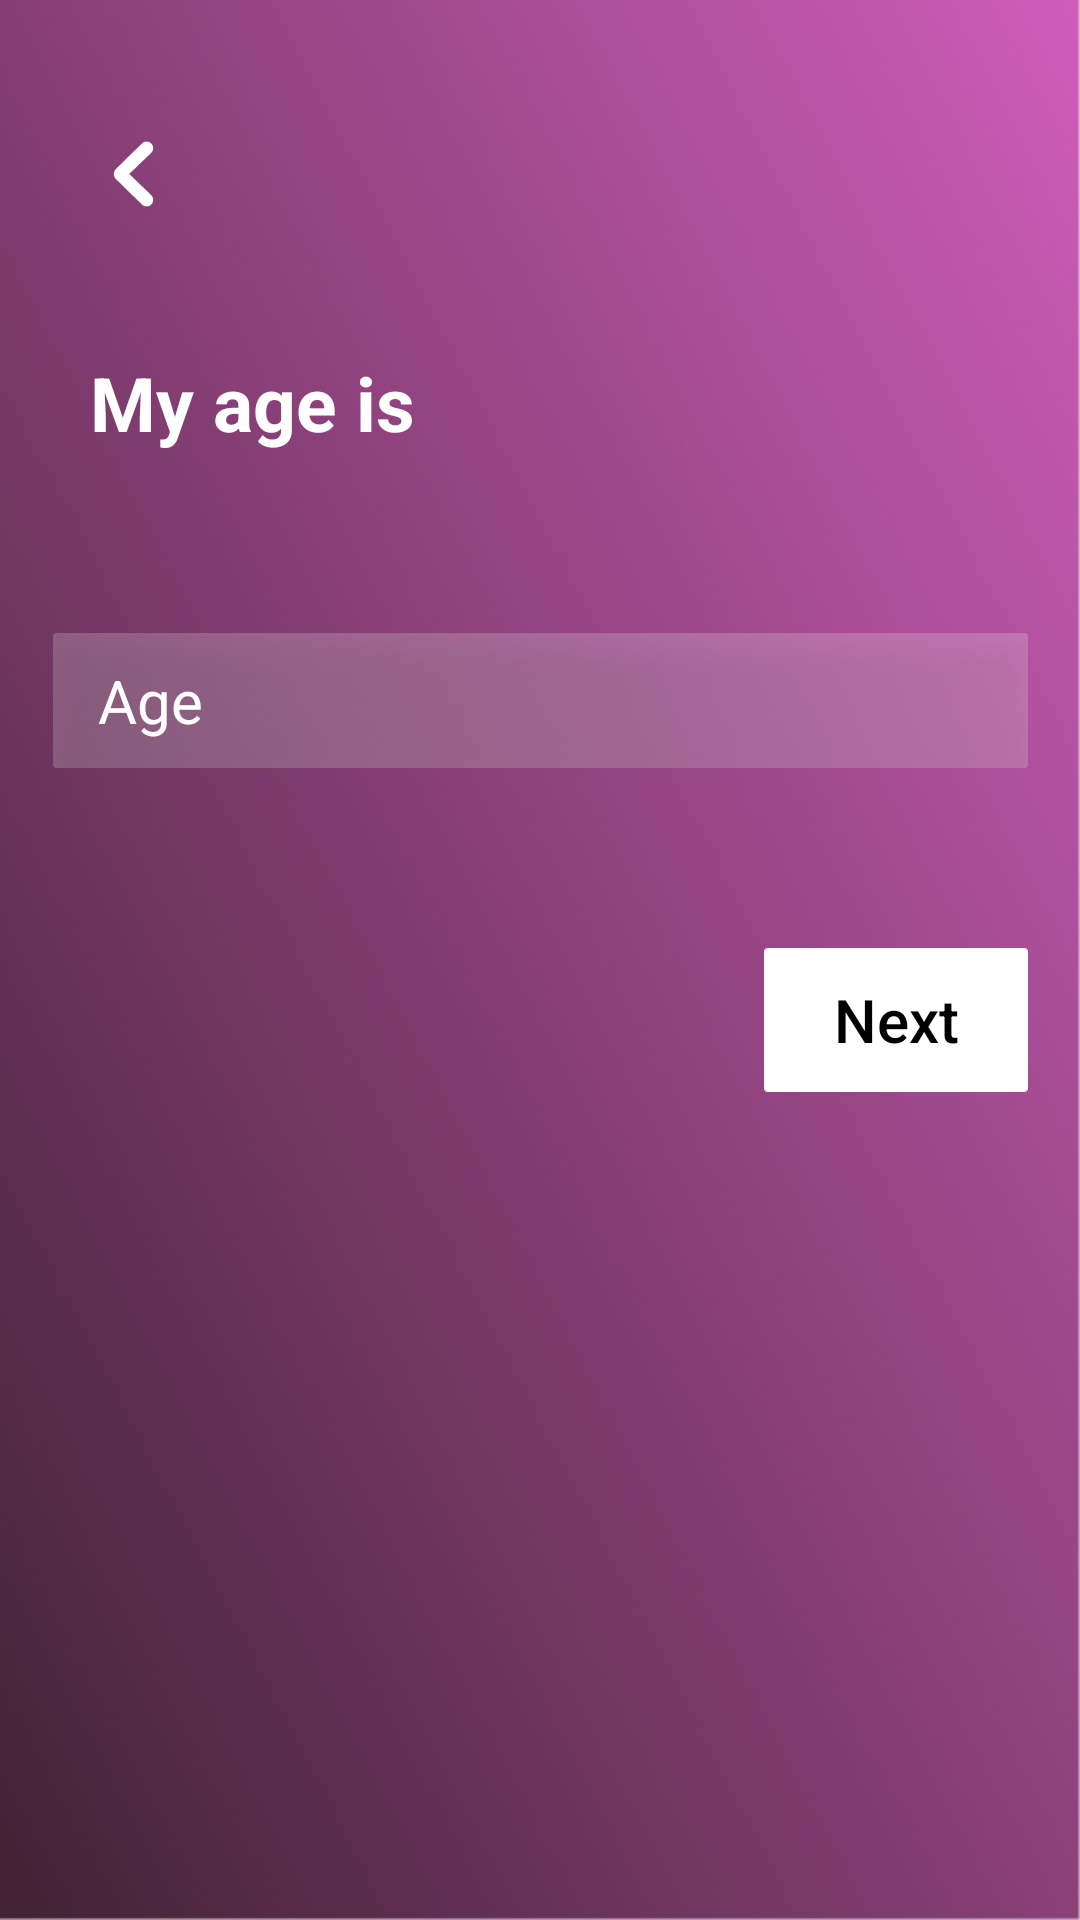

Here is an Android app screen rendered from its layout file. Give the layout XML and the strings, colors and styles it references.
<!-- AndroidManifest.xml: application theme AppTheme -->
<!-- res/layout/fragment_join_us_page_two.xml -->
<?xml version="1.0" encoding="utf-8"?>
<androidx.constraintlayout.widget.ConstraintLayout xmlns:android="http://schemas.android.com/apk/res/android"
    xmlns:tools="http://schemas.android.com/tools"
    android:layout_width="match_parent"
    android:layout_height="match_parent"
    xmlns:app="http://schemas.android.com/apk/res-auto"
    android:background="@drawable/background"
    tools:context=".ui.signup.FragmentJoinUsPageOne">


    <ImageButton
        android:id="@+id/back_btn"
        android:layout_width="wrap_content"
        android:layout_height="wrap_content"
        android:src="@drawable/back_button"
        android:background="@color/transparent"
        android:layout_marginLeft="30dp"
        android:layout_marginStart="30dp"
        app:layout_constraintVertical_bias="0.07"
        app:layout_constraintLeft_toLeftOf="parent"
        app:layout_constraintTop_toTopOf="parent"
        app:layout_constraintBottom_toBottomOf="parent"/>


    <TextView
        android:id="@+id/tv_description"
        android:layout_width="wrap_content"
        android:layout_height="wrap_content"
        android:text="@string/my_age_string"
        android:textSize="25sp"
        android:textStyle="bold"
        android:textColor="@color/white"
        android:layout_marginTop="40dp"
        app:layout_constraintTop_toBottomOf="@id/back_btn"
        app:layout_constraintLeft_toLeftOf="@id/back_btn"
        />

    <EditText
        android:id="@+id/txt_age"
        android:layout_width="wrap_content"
        android:layout_height="wrap_content"
        android:layout_marginTop="60dp"
        android:background="@drawable/editfield_bg"
        android:hint="Age"
        android:paddingStart="15dp"
        android:paddingLeft="15dp"
        android:layout_marginRight="30dp"
        android:layout_marginEnd="30dp"
        android:textAllCaps="false"
        android:textColor="@color/white"
        android:textColorHint="@color/white"
        android:textSize="20sp"
        app:layout_constraintRight_toRightOf="parent"
        app:layout_constraintLeft_toLeftOf="@id/tv_description"
        app:layout_constraintTop_toBottomOf="@id/tv_description" />

    <Button
        android:id="@+id/next_btn"
        android:layout_width="wrap_content"
        android:layout_height="wrap_content"
        android:background="@drawable/next_button"
        android:text="Next"
        android:textColor="@color/black"
        android:textSize="20sp"
        android:textAllCaps="false"
        android:layout_marginTop="60dp"
        app:layout_constraintTop_toBottomOf="@id/txt_age"
        app:layout_constraintRight_toRightOf="@id/txt_age"
        />






</androidx.constraintlayout.widget.ConstraintLayout>
<!-- resources referenced by this layout -->
<resources>
  <color name="black">#000000</color>
  <color name="transparent">#00FFFFFF</color>
  <color name="white">#ffffff</color>
  <!-- drawable back_button: png bitmap (drawable-hdpi, 325 bytes) -->
  <!-- drawable background: png bitmap (drawable-hdpi, 604372 bytes) -->
  <!-- drawable editfield_bg: png bitmap (drawable-hdpi, 12639 bytes) -->
  <!-- drawable next_button: png bitmap (drawable-hdpi, 451 bytes) -->
  <string name="my_age_string">My age is</string>
  <style name="AppTheme" parent="Theme.AppCompat.Light.NoActionBar">
          
          <item name="colorPrimary">@color/colorPrimary</item>
          <item name="colorPrimaryDark">@color/colorPrimaryDark</item>
          <item name="colorAccent">@color/colorAccent</item>
          <item name="windowActionBar">false</item>
          <item name="windowNoTitle">true</item>
          <item name="android:actionBarSize">0dp</item>
          <item name="android:windowDisablePreview">true</item>
          <item name="android:windowIsTranslucent">true</item>
      </style>
  <color name="colorPrimary">#4B7FEE</color>
  <color name="colorPrimaryDark">#964574</color>
  <color name="colorAccent">#D81B60</color>
</resources>
